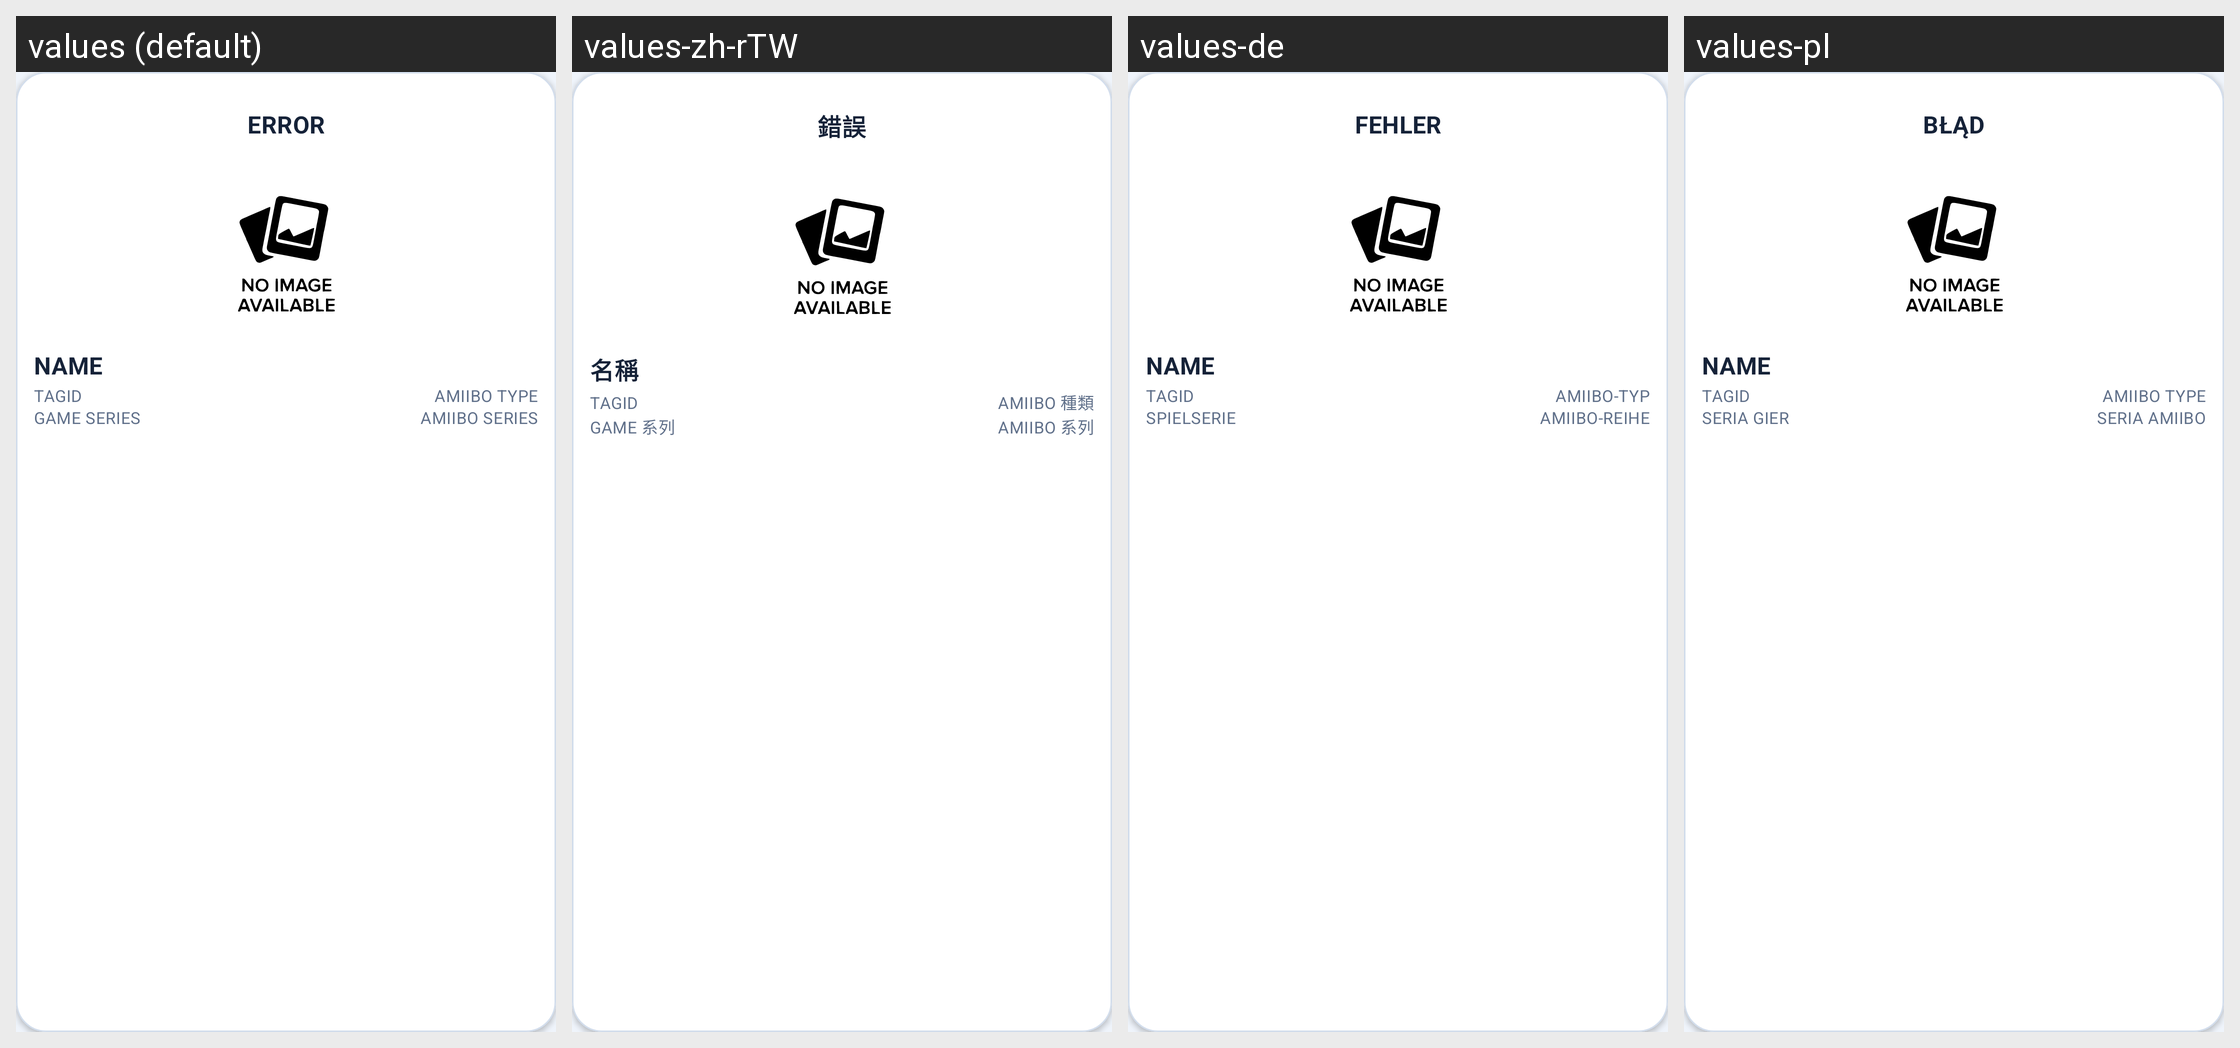

The Android screen above is rendered under several locales of the same app. Produce the string resources it draws, with the default and per-locale values.
Android screen res/layout/amiibo_large_card.xml rendered under 4 locales, left to right: values (default), values-zh-rTW, values-de, values-pl. Device: Nexus 5 (rendered at 1080×1920; each locale shown at half size, 540×960, under a caption strip naming it); theme AppTheme.
Other locales in the repository, not shown: values-es, values-fr, values-ja, values-jp, values-ko, values-ru, values-zh, values-zh-rCN.
Strings drawn on this screen, with the default value and each locale's value (text and hints the layout hard-codes, and strings that could not be matched under every locale, appear in the picture but are not listed):

error_caps
  values: ERROR
  values-zh-rTW: 錯誤
  values-de: FEHLER
  values-pl: BŁĄD

amiibo_name_caps
  values: NAME
  values-zh-rTW: 名稱
  values-de: NAME
  values-pl: NAME

amiibo_id_caps
  values: TAGID
  values-zh-rTW: TAGID
  values-de: TAGID
  values-pl: TAGID

amiibo_type_caps
  values: AMIIBO TYPE
  values-zh-rTW: AMIIBO 種類
  values-de: AMIIBO-TYP
  values-pl: AMIIBO TYPE

amiibo_game_caps
  values: GAME SERIES
  values-zh-rTW: GAME 系列
  values-de: SPIELSERIE
  values-pl: SERIA GIER

amiibo_series_caps
  values: AMIIBO SERIES
  values-zh-rTW: AMIIBO 系列
  values-de: AMIIBO-REIHE
  values-pl: SERIA AMIIBO
